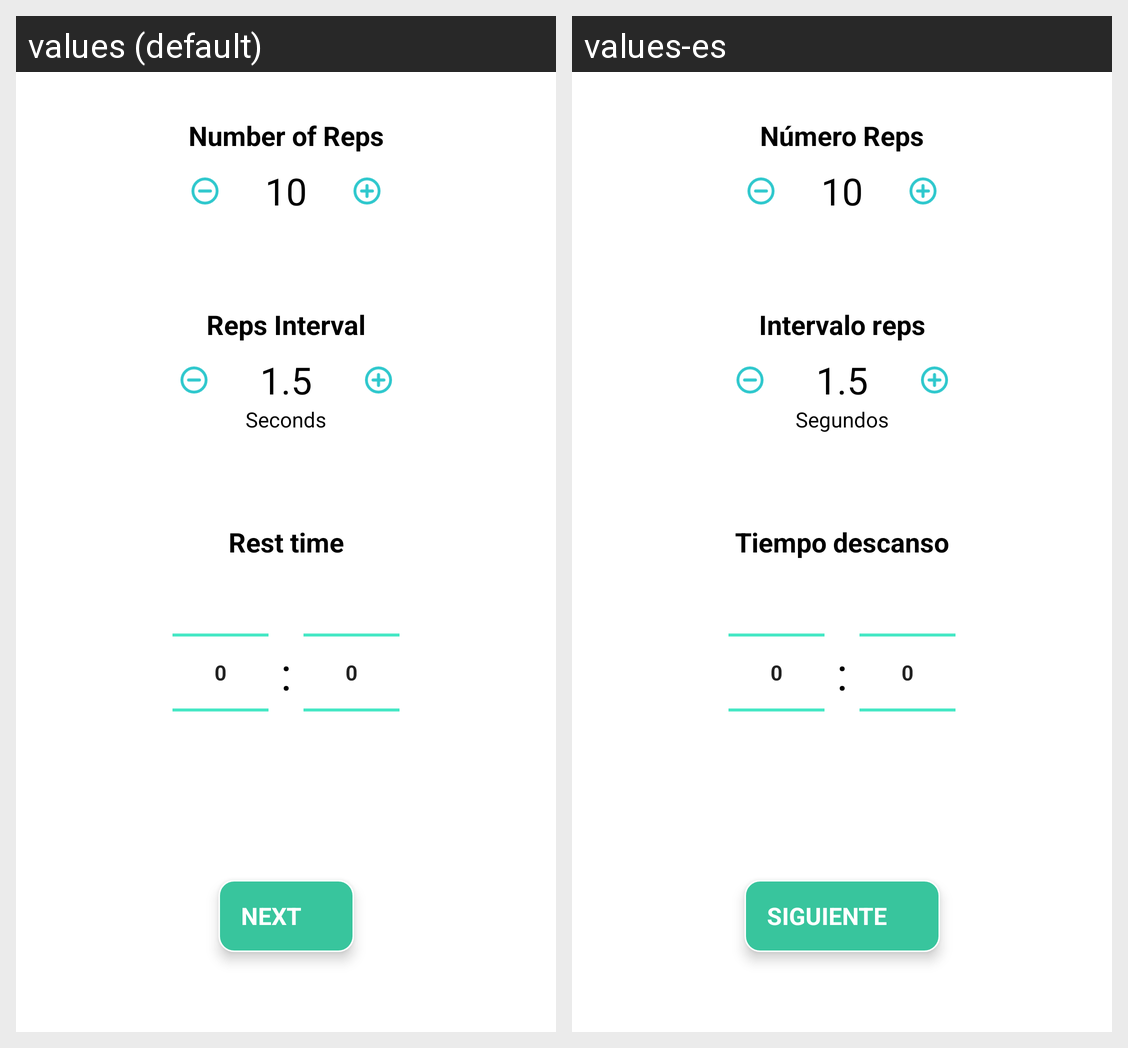

Locale-by-locale string values for the Android screen shown in this grid:
Android screen res/layout/fragment_create2.xml rendered under 2 locales, left to right: values (default), values-es. Device: Nexus 5 (rendered at 1080×1920; each locale shown at half size, 540×960, under a caption strip naming it); theme Theme.TIWO.
Strings drawn on this screen, with the default value and each locale's value (text and hints the layout hard-codes, and strings that could not be matched under every locale, appear in the picture but are not listed):

workoutNumReps
  values: Number of Reps
  values-es: Número Reps

workoutNumRepsValueDefault
  values: 10
  values-es: 10

workoutRepsInterval
  values: Reps Interval
  values-es: Intervalo reps

workoutIntervalValueDefault
  values: 1.5
  values-es: 1.5

workoutIntervalSecs
  values: Seconds
  values-es: Segundos

workoutDotsDivider
  values: :
  values-es: :

workoutRestTime
  values: Rest time
  values-es: Tiempo descanso

createWorkoutNextBtn
  values: NEXT
  values-es: SIGUIENTE
